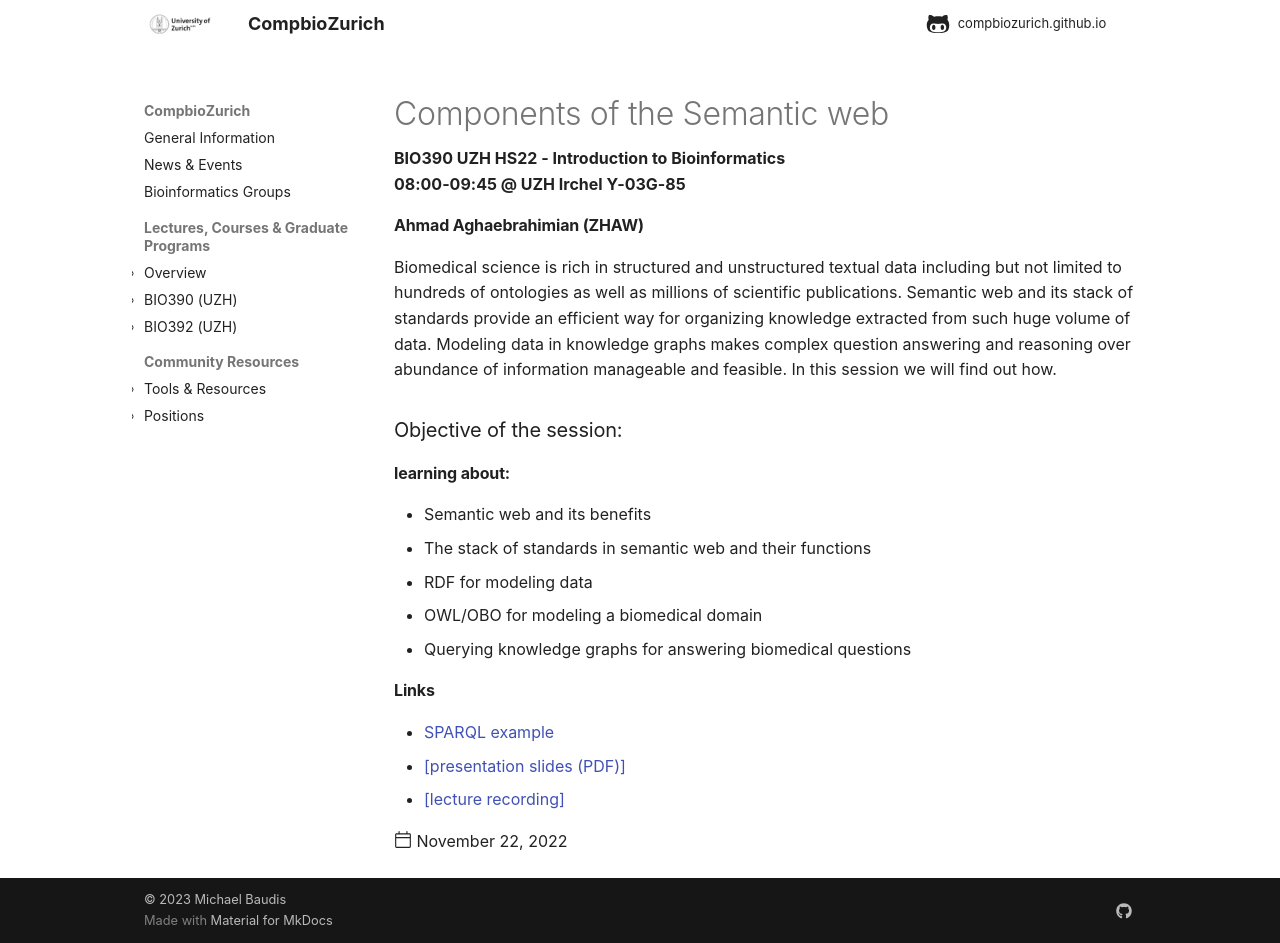

repository: compbiozurich/compbiozurich.github.io · page: teaching/UZH-BIO390/2022/2022-11-22-Ahmad-Aghaebrahimian/index.html · generator: mkdocs

---
template: post.html
title: Components of the Semantic web
description: BIO390 UZH HS22 - Introduction to Bioinformatics</br>08:00-09:45 @ UZH Irchel Y03-G-85
date: 2022-11-22
authors:
  - "@mbaudis"
pdf_file_name:
links:  # one or more formatted html links
  - '<a href="https://bit.ly/3wjyHpf">SPARQL example</a>'
  - '[presentation slides (PDF)](https://raw.githubusercontent.com/compbiozurich/UZH-BIO390/main/course-material/2022-11-22___Ahmad-Aghaebrahimian__Semantic-web__UZH-BIO390-HS22-lecture-10.pdf)'
  - '[lecture recording](https://uzh.mediaspace.cast.switch.ch/media/Introduction+to+Bioinformatics+-+Lecture+10A+Semantic+Web/0_p0y2gv98)'
---

#### Ahmad Aghaebrahimian (ZHAW)

Biomedical science is rich in structured and unstructured textual data including but not limited to hundreds of ontologies as well as millions of scientific publications. Semantic web and its stack of standards provide an efficient way for organizing knowledge extracted from such huge volume of data. Modeling data in knowledge graphs makes complex question answering and reasoning over abundance of information manageable and feasible. In this session we will find out how.

<!--more-->

### Objective of the session:

#### learning about:

* Semantic web and its benefits
* The stack of standards in semantic web and their functions
* RDF for modeling data
* OWL/OBO for modeling a biomedical domain
* Querying knowledge graphs for answering biomedical questions
